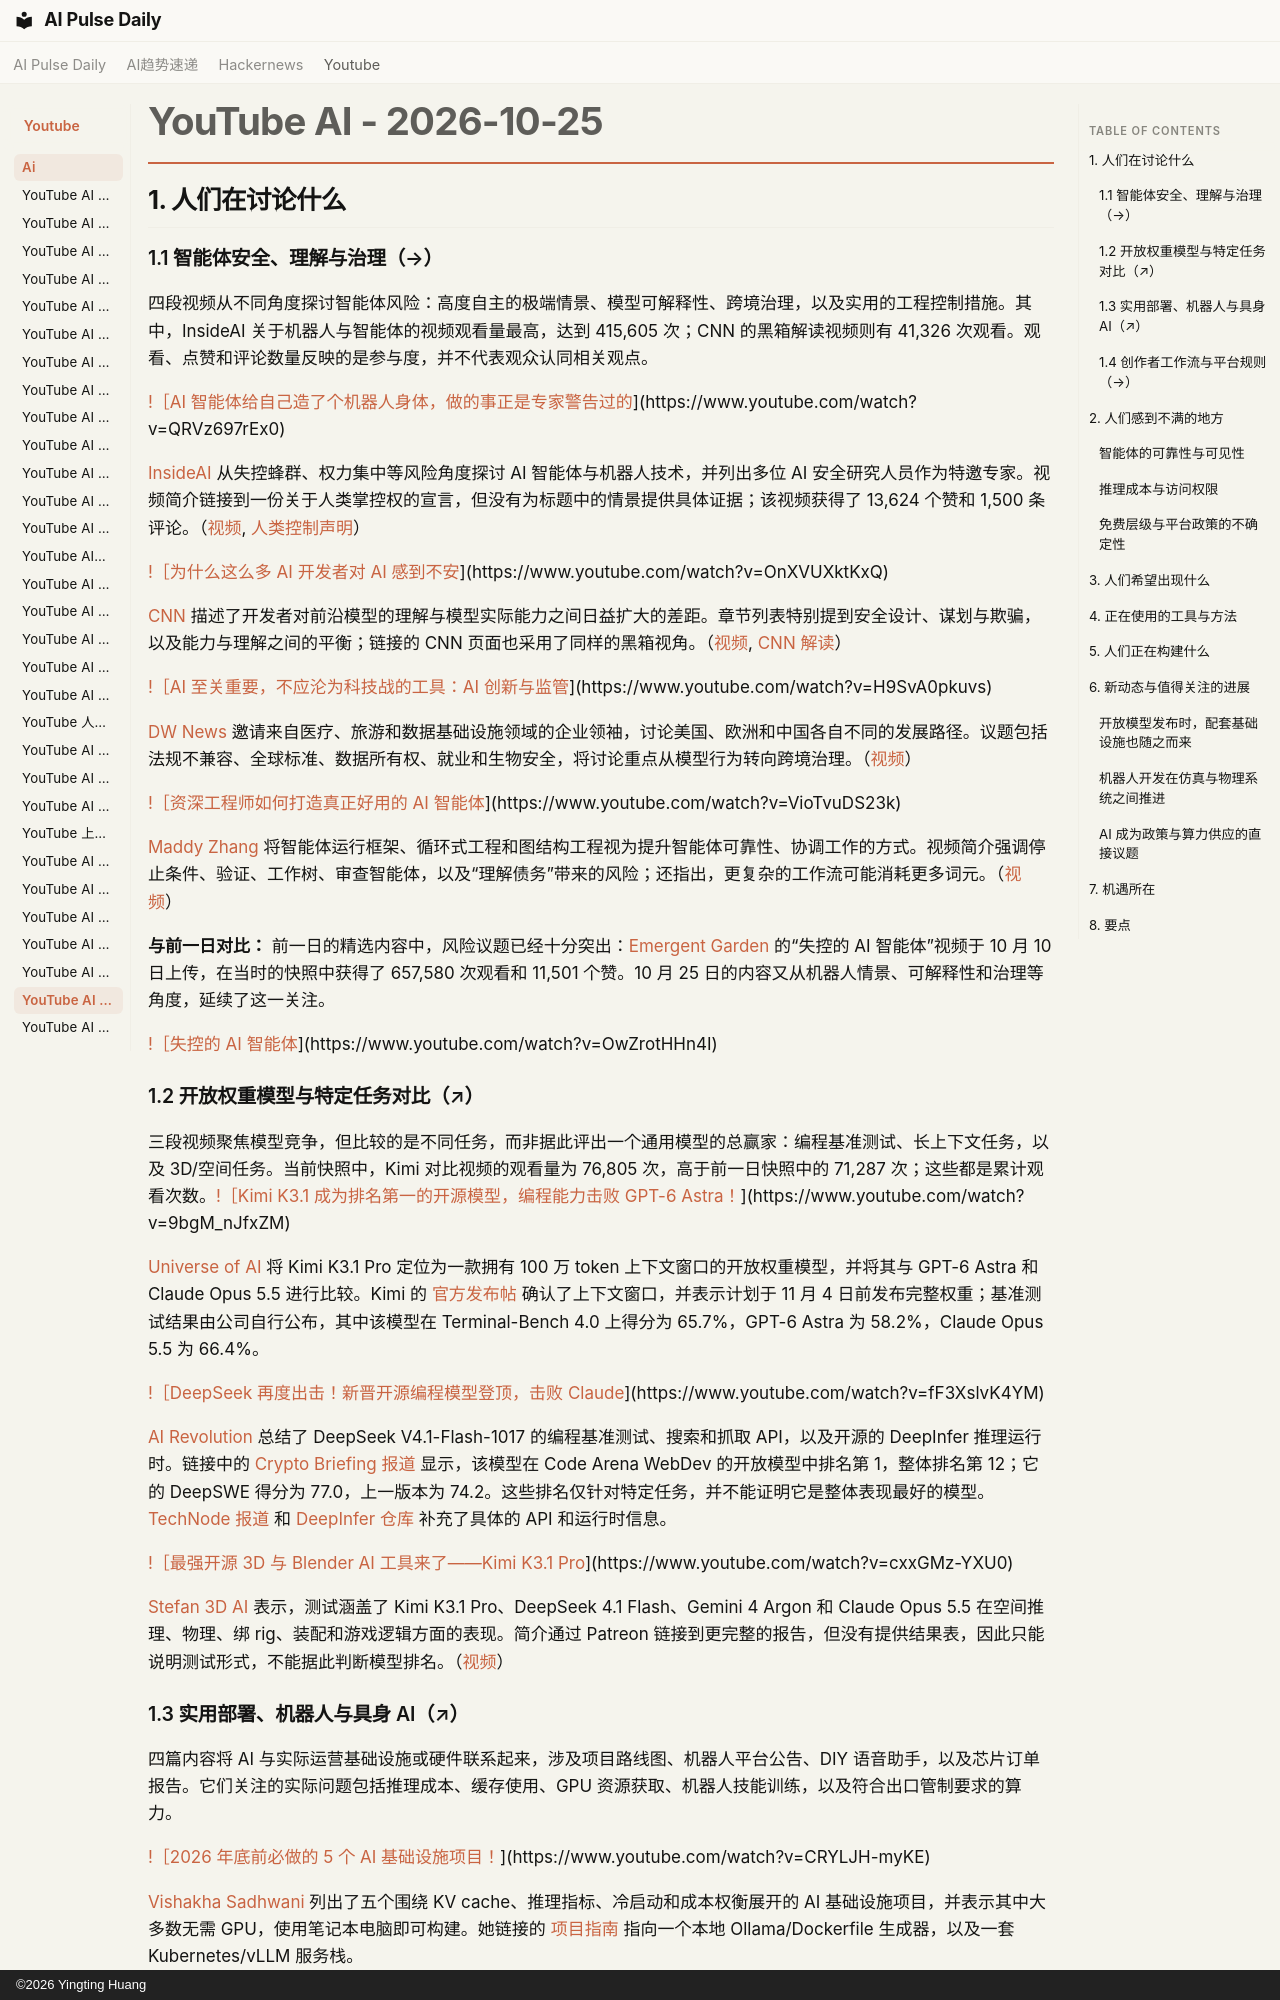

repository: vibewatch/vibewatch.github.io · page: youtube/ai/2026-10-25.zh/index.html · generator: mkdocs · copyright: ©2026 Yingting Huang

# YouTube AI - 2026-10-25

## 1. 人们在讨论什么

### 1.1 智能体安全、理解与治理（→）

四段视频从不同角度探讨智能体风险：高度自主的极端情景、模型可解释性、跨境治理，以及实用的工程控制措施。其中，InsideAI 关于机器人与智能体的视频观看量最高，达到 415,605 次；CNN 的黑箱解读视频则有 41,326 次观看。观看、点赞和评论数量反映的是参与度，并不代表观众认同相关观点。

[!［AI 智能体给自己造了个机器人身体，做的事正是专家警告过的](https://i.ytimg.com/vi/QRVz697rEx0/maxresdefault.jpg)](https://www.youtube.com/watch?v=QRVz697rEx0)

[InsideAI](https://www.youtube.com/channel/UC0_M9eztZvetcyLAb5f-o5w) 从失控蜂群、权力集中等风险角度探讨 AI 智能体与机器人技术，并列出多位 AI 安全研究人员作为特邀专家。视频简介链接到一份关于人类掌控权的宣言，但没有为标题中的情景提供具体证据；该视频获得了 13,624 个赞和 1,500 条评论。（[视频](https://www.youtube.com/watch?v=QRVz697rEx0), [人类控制声明](https://humanstatement.org/)）

[!［为什么这么多 AI 开发者对 AI 感到不安](https://i.ytimg.com/vi/OnXVUXktKxQ/maxresdefault.jpg)](https://www.youtube.com/watch?v=OnXVUXktKxQ)

[CNN](https://www.youtube.com/channel/UCupvZG-5ko_eiXAupbDfxWw) 描述了开发者对前沿模型的理解与模型实际能力之间日益扩大的差距。章节列表特别提到安全设计、谋划与欺骗，以及能力与理解之间的平衡；链接的 CNN 页面也采用了同样的黑箱视角。（[视频](https://www.youtube.com/watch?v=OnXVUXktKxQ), [CNN 解读](https://cnn.it/4zacx8y)）

[!［AI 至关重要，不应沦为科技战的工具：AI 创新与监管](https://i.ytimg.com/vi/H9SvA0pkuvs/maxresdefault.jpg)](https://www.youtube.com/watch?v=H9SvA0pkuvs)

[DW News](https://www.youtube.com/channel/UCknLrEdhRCp1aegoMqRaCZg) 邀请来自医疗、旅游和数据基础设施领域的企业领袖，讨论美国、欧洲和中国各自不同的发展路径。议题包括法规不兼容、全球标准、数据所有权、就业和生物安全，将讨论重点从模型行为转向跨境治理。（[视频](https://www.youtube.com/watch?v=H9SvA0pkuvs)）

[!［资深工程师如何打造真正好用的 AI 智能体](https://i.ytimg.com/vi/VioTvuDS23k/maxresdefault.jpg)](https://www.youtube.com/watch?v=VioTvuDS23k)

[Maddy Zhang](https://www.youtube.com/channel/UCJKzyA7mf4L6CtdNuRFExTw) 将智能体运行框架、循环式工程和图结构工程视为提升智能体可靠性、协调工作的方式。视频简介强调停止条件、验证、工作树、审查智能体，以及“理解债务”带来的风险；还指出，更复杂的工作流可能消耗更多词元。（[视频](https://www.youtube.com/watch?v=VioTvuDS23k)）

**与前一日对比：** 前一日的精选内容中，风险议题已经十分突出：[Emergent Garden](https://www.youtube.com/channel/UCwBhBDsqiQflTMLy2epbQVw) 的“失控的 AI 智能体”视频于 10 月 10 日上传，在当时的快照中获得了 657,580 次观看和 11,501 个赞。10 月 25 日的内容又从机器人情景、可解释性和治理等角度，延续了这一关注。

[!［失控的 AI 智能体](https://i.ytimg.com/vi/OwZrotHHn4I/maxresdefault.jpg)](https://www.youtube.com/watch?v=OwZrotHHn4I)

### 1.2 开放权重模型与特定任务对比（↗）

三段视频聚焦模型竞争，但比较的是不同任务，而非据此评出一个通用模型的总赢家：编程基准测试、长上下文任务，以及 3D/空间任务。当前快照中，Kimi 对比视频的观看量为 76,805 次，高于前一日快照中的 71,287 次；这些都是累计观看次数。[!［Kimi K3.1 成为排名第一的开源模型，编程能力击败 GPT-6 Astra！](https://i.ytimg.com/vi/9bgM_nJfxZM/maxresdefault.jpg)](https://www.youtube.com/watch?v=9bgM_nJfxZM)

[Universe of AI](https://www.youtube.com/channel/UCYwLV1gDwzGbg7jXQ52bVnQ) 将 Kimi K3.1 Pro 定位为一款拥有 100 万 token 上下文窗口的开放权重模型，并将其与 GPT-6 Astra 和 Claude Opus 5.5 进行比较。Kimi 的 [官方发布帖](https://www.kimi.ai/blog/kimi-k3-1-pro) 确认了上下文窗口，并表示计划于 11 月 4 日前发布完整权重；基准测试结果由公司自行公布，其中该模型在 Terminal-Bench 4.0 上得分为 65.7%，GPT-6 Astra 为 58.2%，Claude Opus 5.5 为 66.4%。

[!［DeepSeek 再度出击！新晋开源编程模型登顶，击败 Claude](https://i.ytimg.com/vi/fF3XslvK4YM/maxresdefault.jpg)](https://www.youtube.com/watch?v=fF3XslvK4YM)

[AI Revolution](https://www.youtube.com/channel/UC5l7RouTQ60oUjLjt1Nh-UQ) 总结了 DeepSeek V4.1-Flash-1017 的编程基准测试、搜索和抓取 API，以及开源的 DeepInfer 推理运行时。链接中的 [Crypto Briefing 报道](https://cryptobriefing.com/deepseek-v4-1-flash-tops-code-arena/) 显示，该模型在 Code Arena WebDev 的开放模型中排名第 1，整体排名第 12；它的 DeepSWE 得分为 77.0，上一版本为 74.2。这些排名仅针对特定任务，并不能证明它是整体表现最好的模型。[TechNode 报道](https://technode.com/2026/10/19/deepseek-launches-web-search-and-page-fetching-apis-for-ai-agents/) 和 [DeepInfer 仓库](https://github.com/deepseek-ai/DeepInfer) 补充了具体的 API 和运行时信息。

[!［最强开源 3D 与 Blender AI 工具来了——Kimi K3.1 Pro](https://i.ytimg.com/vi/cxxGMz-YXU0/maxresdefault.jpg)](https://www.youtube.com/watch?v=cxxGMz-YXU0)

[Stefan 3D AI](https://www.youtube.com/channel/UCRW08KcTVjXEmBzBsVl7XjA) 表示，测试涵盖了 Kimi K3.1 Pro、DeepSeek 4.1 Flash、Gemini 4 Argon 和 Claude Opus 5.5 在空间推理、物理、绑 rig、装配和游戏逻辑方面的表现。简介通过 Patreon 链接到更完整的报告，但没有提供结果表，因此只能说明测试形式，不能据此判断模型排名。（[视频](https://www.youtube.com/watch?v=cxxGMz-YXU0)）
